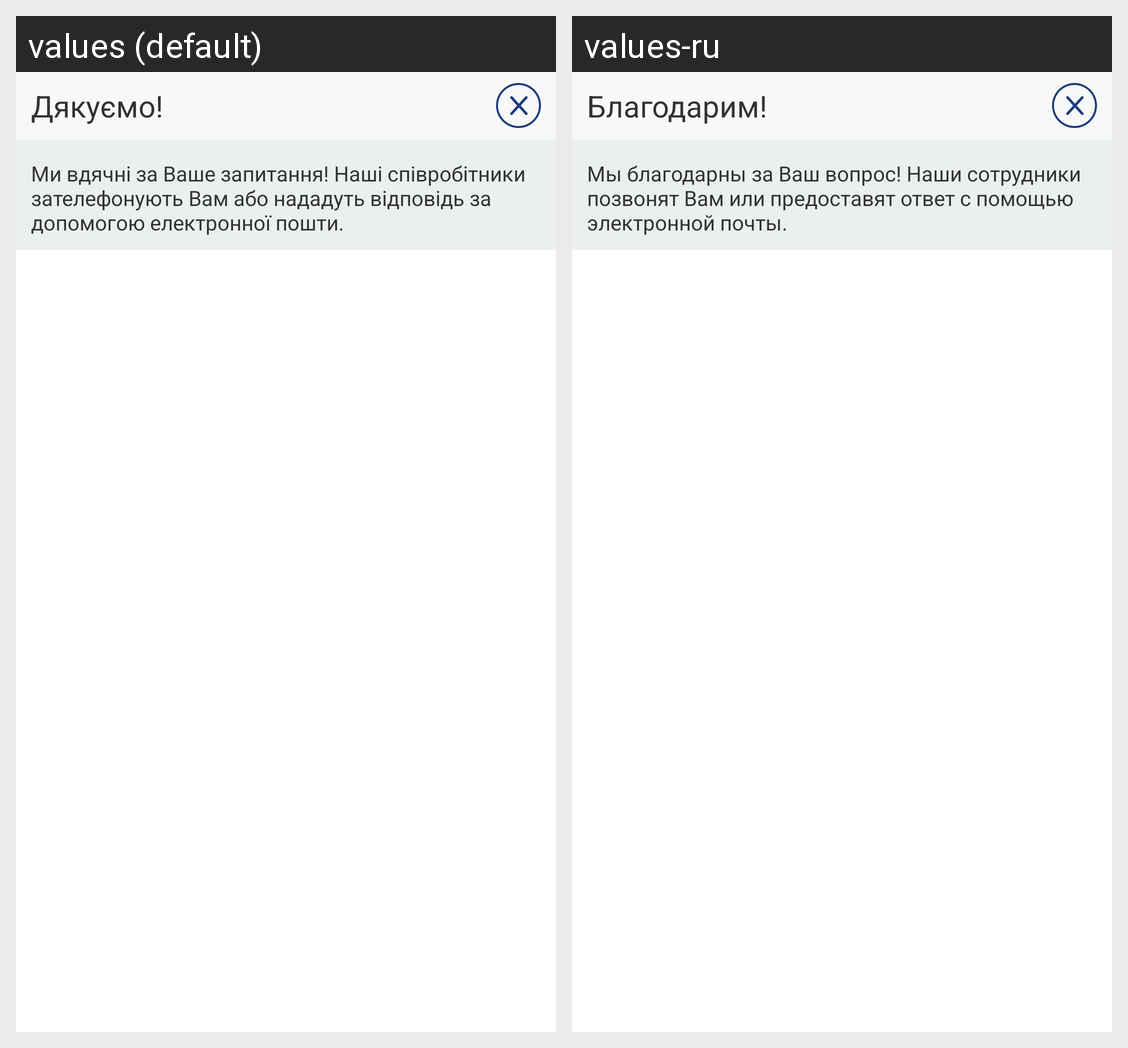

The Android screen above is rendered under two locales of the same app. Produce the string resources it draws, with the default and per-locale values.
Android screen res/layout/out_dialog_thanks_question.xml rendered under 2 locales, left to right: values (default), values-ru. Device: Nexus 5 (rendered at 1080×1920; each locale shown at half size, 540×960, under a caption strip naming it); theme AppTheme.
Strings drawn on this screen, with the default value and each locale's value (text and hints the layout hard-codes, and strings that could not be matched under every locale, appear in the picture but are not listed):

question_sendthanks
  values: Дякуємо!
  values-ru: Благодарим!

question_sendthankstext
  values: Ми вдячні за Ваше запитання! Наші співробітники зателефонують Вам або нададуть відповідь за допомогою електронної пошти.
  values-ru: Мы благодарны за Ваш вопрос! Наши сотрудники позвонят Вам или предоставят ответ с помощью электронной почты.
